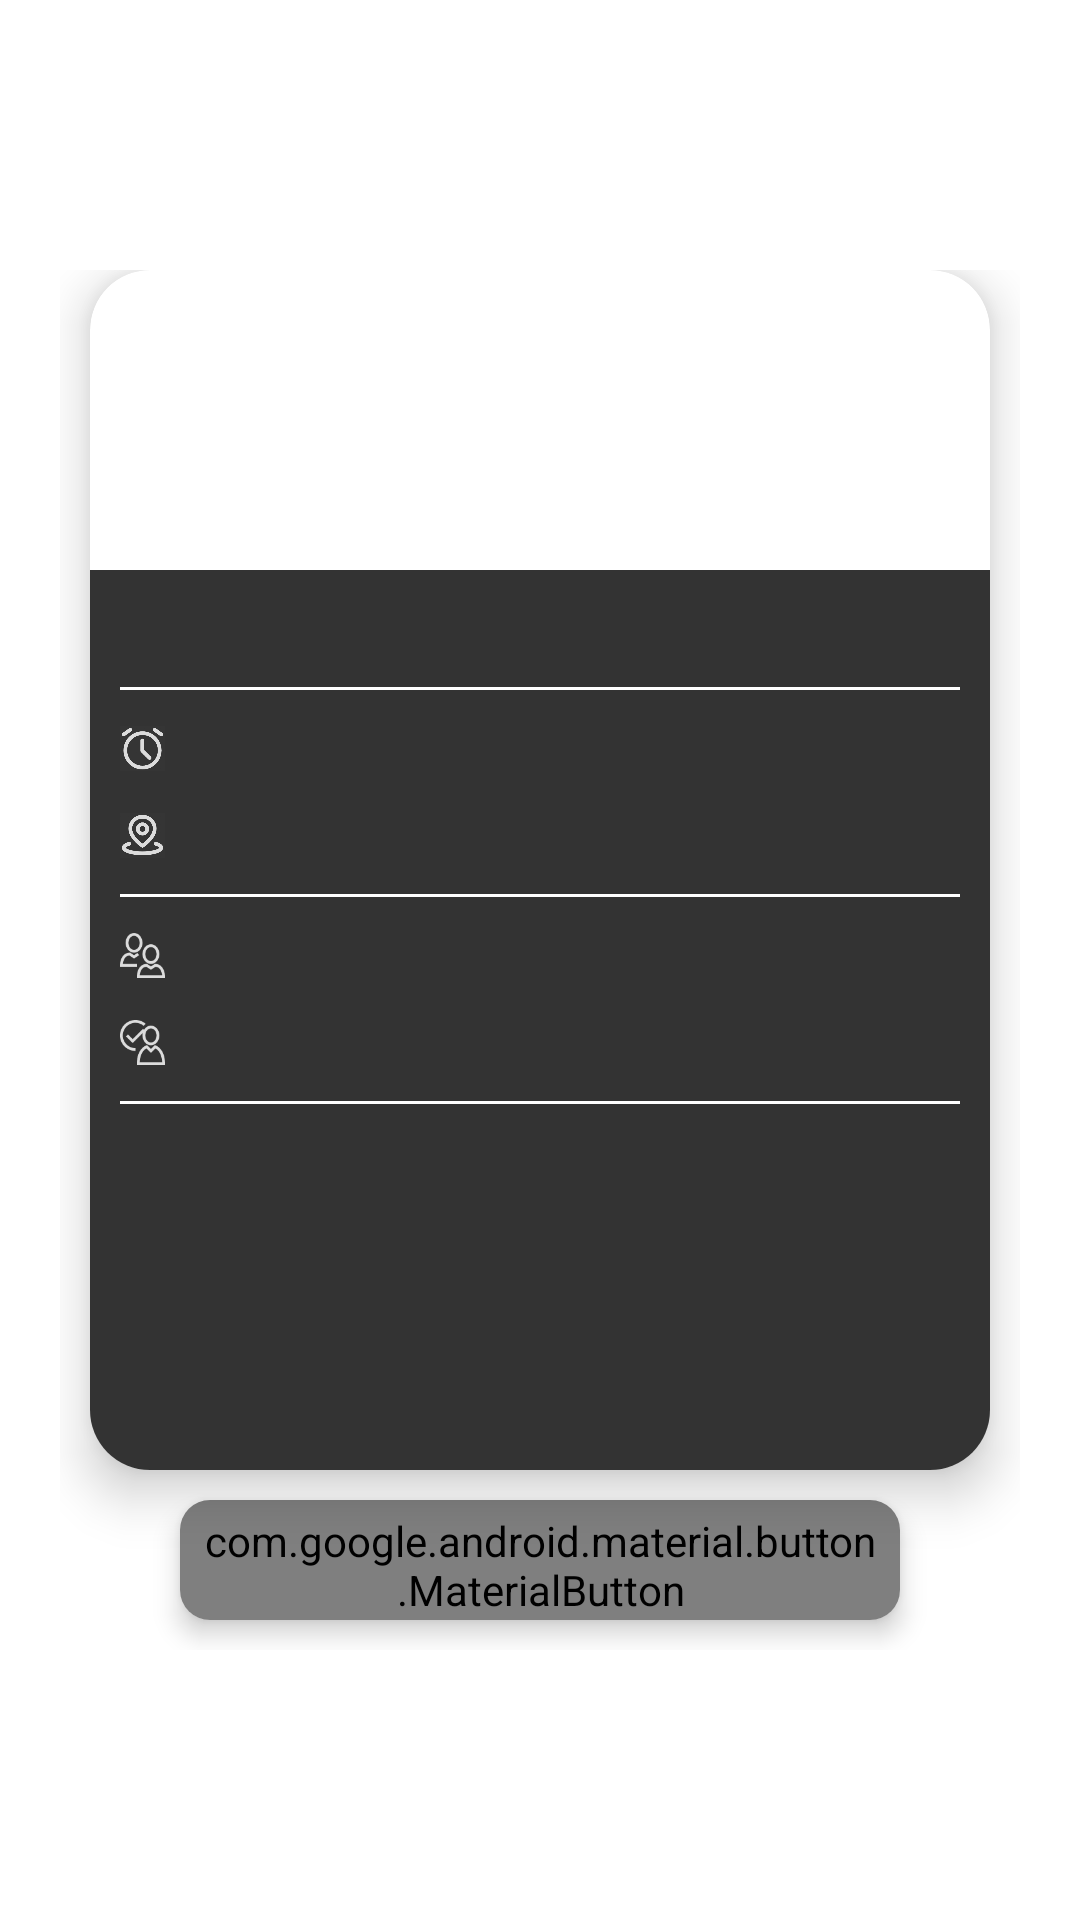

Android layout source for this screen:
<!-- AndroidManifest.xml: application theme Theme.JavaClub -->
<!-- res/layout/bai_activity_line_detail.xml -->
<?xml version="1.0" encoding="utf-8"?>
<androidx.constraintlayout.widget.ConstraintLayout xmlns:android="http://schemas.android.com/apk/res/android"
    xmlns:app="http://schemas.android.com/apk/res-auto"
    android:layout_width="match_parent"
    android:layout_height="match_parent">
    <androidx.constraintlayout.widget.ConstraintLayout
        android:layout_width="320dp"
        android:layout_height="460dp"
        app:layout_constraintBottom_toBottomOf="parent"
        app:layout_constraintEnd_toEndOf="parent"
        app:layout_constraintStart_toStartOf="parent"
        app:layout_constraintTop_toTopOf="parent">

        <androidx.cardview.widget.CardView
            android:id="@+id/cardView5"
            android:layout_width="300dp"
            android:layout_height="400dp"
            app:cardCornerRadius="20dp"
            app:cardElevation="10dp"
            app:layout_constraintEnd_toEndOf="parent"
            app:layout_constraintStart_toStartOf="parent"
            app:layout_constraintTop_toTopOf="parent">

            <androidx.constraintlayout.widget.ConstraintLayout
                android:layout_width="match_parent"
                android:layout_height="match_parent">

                <ImageView
                    android:id="@+id/activity_avatar"
                    android:layout_width="300dp"
                    android:layout_height="300dp"
                    android:scaleType="center"
                    app:layout_constraintEnd_toEndOf="parent"
                    app:layout_constraintStart_toStartOf="parent"
                    app:layout_constraintTop_toTopOf="parent" />

                <ScrollView
                    android:layout_width="match_parent"
                    android:layout_height="300dp"
                    android:background="#CC000000"
                    app:layout_constraintBottom_toBottomOf="parent"
                    app:layout_constraintEnd_toEndOf="parent"
                    app:layout_constraintStart_toStartOf="parent">

                    <androidx.constraintlayout.widget.ConstraintLayout
                        android:layout_width="match_parent"
                        android:layout_height="wrap_content"
                        android:layout_marginHorizontal="10dp">

                        <TextView
                            android:id="@+id/activity_name"
                            android:layout_width="match_parent"
                            android:layout_height="wrap_content"
                            android:layout_marginTop="10dp"
                            android:gravity="center"
                            android:textColor="@color/white"
                            android:textSize="14sp"
                            app:layout_constraintEnd_toEndOf="parent"
                            app:layout_constraintStart_toStartOf="parent"
                            app:layout_constraintTop_toTopOf="parent" />

                        <View
                            android:id="@+id/view2"
                            android:layout_width="match_parent"
                            android:layout_height="1dp"
                            android:layout_marginTop="10dp"
                            android:background="#FFFFFF"
                            app:layout_constraintEnd_toEndOf="parent"
                            app:layout_constraintStart_toStartOf="parent"
                            app:layout_constraintTop_toBottomOf="@+id/activity_name" />

                        <LinearLayout
                            android:layout_width="match_parent"
                            android:layout_height="wrap_content"
                            android:layout_marginTop="10dp"
                            android:orientation="vertical"
                            app:layout_constraintEnd_toEndOf="parent"
                            app:layout_constraintStart_toStartOf="parent"
                            app:layout_constraintTop_toBottomOf="@+id/view2">

                            <LinearLayout
                                android:layout_width="wrap_content"
                                android:layout_height="wrap_content">

                                <ImageView
                                    android:layout_width="15dp"
                                    android:layout_height="15dp"
                                    android:layout_gravity="center_vertical"
                                    android:src="@drawable/bai_activity_time"
                                    app:tint="@color/gray" />

                                <TextView
                                    android:id="@+id/bai_activity_time"
                                    android:layout_width="wrap_content"
                                    android:layout_height="wrap_content"
                                    android:layout_gravity="center_vertical"
                                    android:layout_marginStart="10dp"
                                    android:textColor="@color/white"
                                    android:textSize="14sp" />
                            </LinearLayout>

                            <LinearLayout
                                android:layout_width="wrap_content"
                                android:layout_height="wrap_content"
                                android:layout_marginTop="10dp">

                                <ImageView
                                    android:layout_width="15dp"
                                    android:layout_height="15dp"
                                    android:layout_gravity="center_vertical"
                                    android:src="@drawable/bai_activity_local"
                                    app:tint="@color/gray" />

                                <TextView
                                    android:id="@+id/bai_activity_local"
                                    android:layout_width="wrap_content"
                                    android:layout_height="wrap_content"
                                    android:layout_gravity="center_vertical"
                                    android:layout_marginStart="10dp"
                                    android:textColor="@color/white"
                                    android:textSize="14sp" />
                            </LinearLayout>

                            <View
                                android:layout_width="match_parent"
                                android:layout_height="1dp"
                                android:layout_marginTop="10dp"
                                android:background="@color/white" />

                            <LinearLayout
                                android:layout_width="wrap_content"
                                android:layout_height="wrap_content"
                                android:layout_marginTop="10dp">

                                <ImageView
                                    android:layout_width="15dp"
                                    android:layout_height="15dp"
                                    android:layout_gravity="center_vertical"
                                    android:src="@drawable/bai_people"
                                    app:tint="@color/gray" />

                                <TextView
                                    android:id="@+id/activity_count"
                                    android:layout_width="wrap_content"
                                    android:layout_height="wrap_content"
                                    android:layout_gravity="center_vertical"
                                    android:layout_marginStart="10dp"
                                    android:textColor="@color/white"
                                    android:textSize="14sp" />
                            </LinearLayout>

                            <LinearLayout
                                android:layout_width="wrap_content"
                                android:layout_height="wrap_content"
                                android:layout_marginTop="10dp">

                                <ImageView
                                    android:layout_width="15dp"
                                    android:layout_height="15dp"
                                    android:layout_gravity="center_vertical"
                                    android:src="@drawable/activity_status"
                                    app:tint="@color/gray" />

                                <TextView
                                    android:id="@+id/activity_status"
                                    android:layout_width="wrap_content"
                                    android:layout_height="wrap_content"
                                    android:layout_gravity="center_vertical"
                                    android:layout_marginStart="10dp"
                                    android:textColor="@color/white"
                                    android:textSize="14sp" />
                            </LinearLayout>

                            <View
                                android:layout_width="match_parent"
                                android:layout_height="1dp"
                                android:layout_marginTop="10dp"
                                android:background="@color/white" />

                            <TextView
                                android:id="@+id/activity_desc"
                                android:layout_width="match_parent"
                                android:layout_height="wrap_content"
                                android:layout_marginTop="10dp"
                                android:textColor="@color/white"
                                android:textSize="12sp" />
                        </LinearLayout>
                    </androidx.constraintlayout.widget.ConstraintLayout>
                </ScrollView>
            </androidx.constraintlayout.widget.ConstraintLayout>
        </androidx.cardview.widget.CardView>

        <androidx.cardview.widget.CardView
            android:layout_marginTop="10dp"
            android:layout_width="match_parent"
            app:cardCornerRadius="10dp"
            app:cardElevation="5dp"
            android:layout_height="40dp"
            android:layout_marginHorizontal="40dp"
            app:layout_constraintTop_toBottomOf="@+id/cardView5">
            <com.google.android.material.button.MaterialButton
                android:id="@+id/activity_btn"
                android:layout_width="match_parent"
                android:gravity="center"
                android:textAllCaps="false"
                android:textAppearance="@font/arial"
                android:textSize="15sp"
                android:layout_height="match_parent"
                style="@style/FunctionButtonBai"/>
        </androidx.cardview.widget.CardView>
    </androidx.constraintlayout.widget.ConstraintLayout>
</androidx.constraintlayout.widget.ConstraintLayout>
<!-- resources referenced by this layout -->
<resources>
  <color name="gray">#DCDCDC</color>
  <color name="white">#FFFFFFFF</color>
  <!-- drawable activity_status: png bitmap (drawable, 1823 bytes) -->
  <!-- drawable bai_activity_local: png bitmap (drawable, 11647 bytes) -->
  <!-- drawable bai_activity_time: png bitmap (drawable, 11949 bytes) -->
  <!-- drawable bai_people: png bitmap (drawable, 1441 bytes) -->
  <style name="FunctionButtonBai" parent="@style/Widget.MaterialComponents.Button.TextButton">
          <item name="android:layout_width">match_parent</item>
          <item name="android:layout_height">wrap_content</item>
          <item name="android:gravity">center_vertical</item>
          <item name="android:insetTop">0dp</item>
          <item name="android:insetBottom">0dp</item>
          <item name="android:textSize">17sp</item>
          <item name="materialThemeOverlay">@style/BaiColor</item>
      </style>
  <style name="Theme.JavaClub" parent="Theme.MaterialComponents.DayNight.NoActionBar">
          
          <item name="colorPrimary">@color/main</item>
          <item name="colorPrimaryVariant">@color/main</item>
          <item name="colorOnPrimary">@color/white</item>
          
          <item name="colorSecondary">@color/teal_200</item>
          <item name="colorSecondaryVariant">@color/teal_700</item>
          <item name="colorOnSecondary">@color/black</item>
          
  
          <item name="android:statusBarColor">@color/white</item>
          <item name="android:navigationBarColor">@color/white</item>
          <item name="android:windowLightStatusBar">true</item>
          <item name="fontFamily">@font/arial</item>
      </style>
  <style name="BaiColor">
          <item name="colorPrimary">@color/black</item>
          <item name="colorPrimaryVariant">@color/black</item>
          <item name="colorOnPrimary">@color/white</item>
      </style>
  <color name="main">#60D1AE</color>
  <color name="teal_200">#FF03DAC5</color>
  <color name="teal_700">#FF018786</color>
  <color name="black">#FF000000</color>
</resources>
